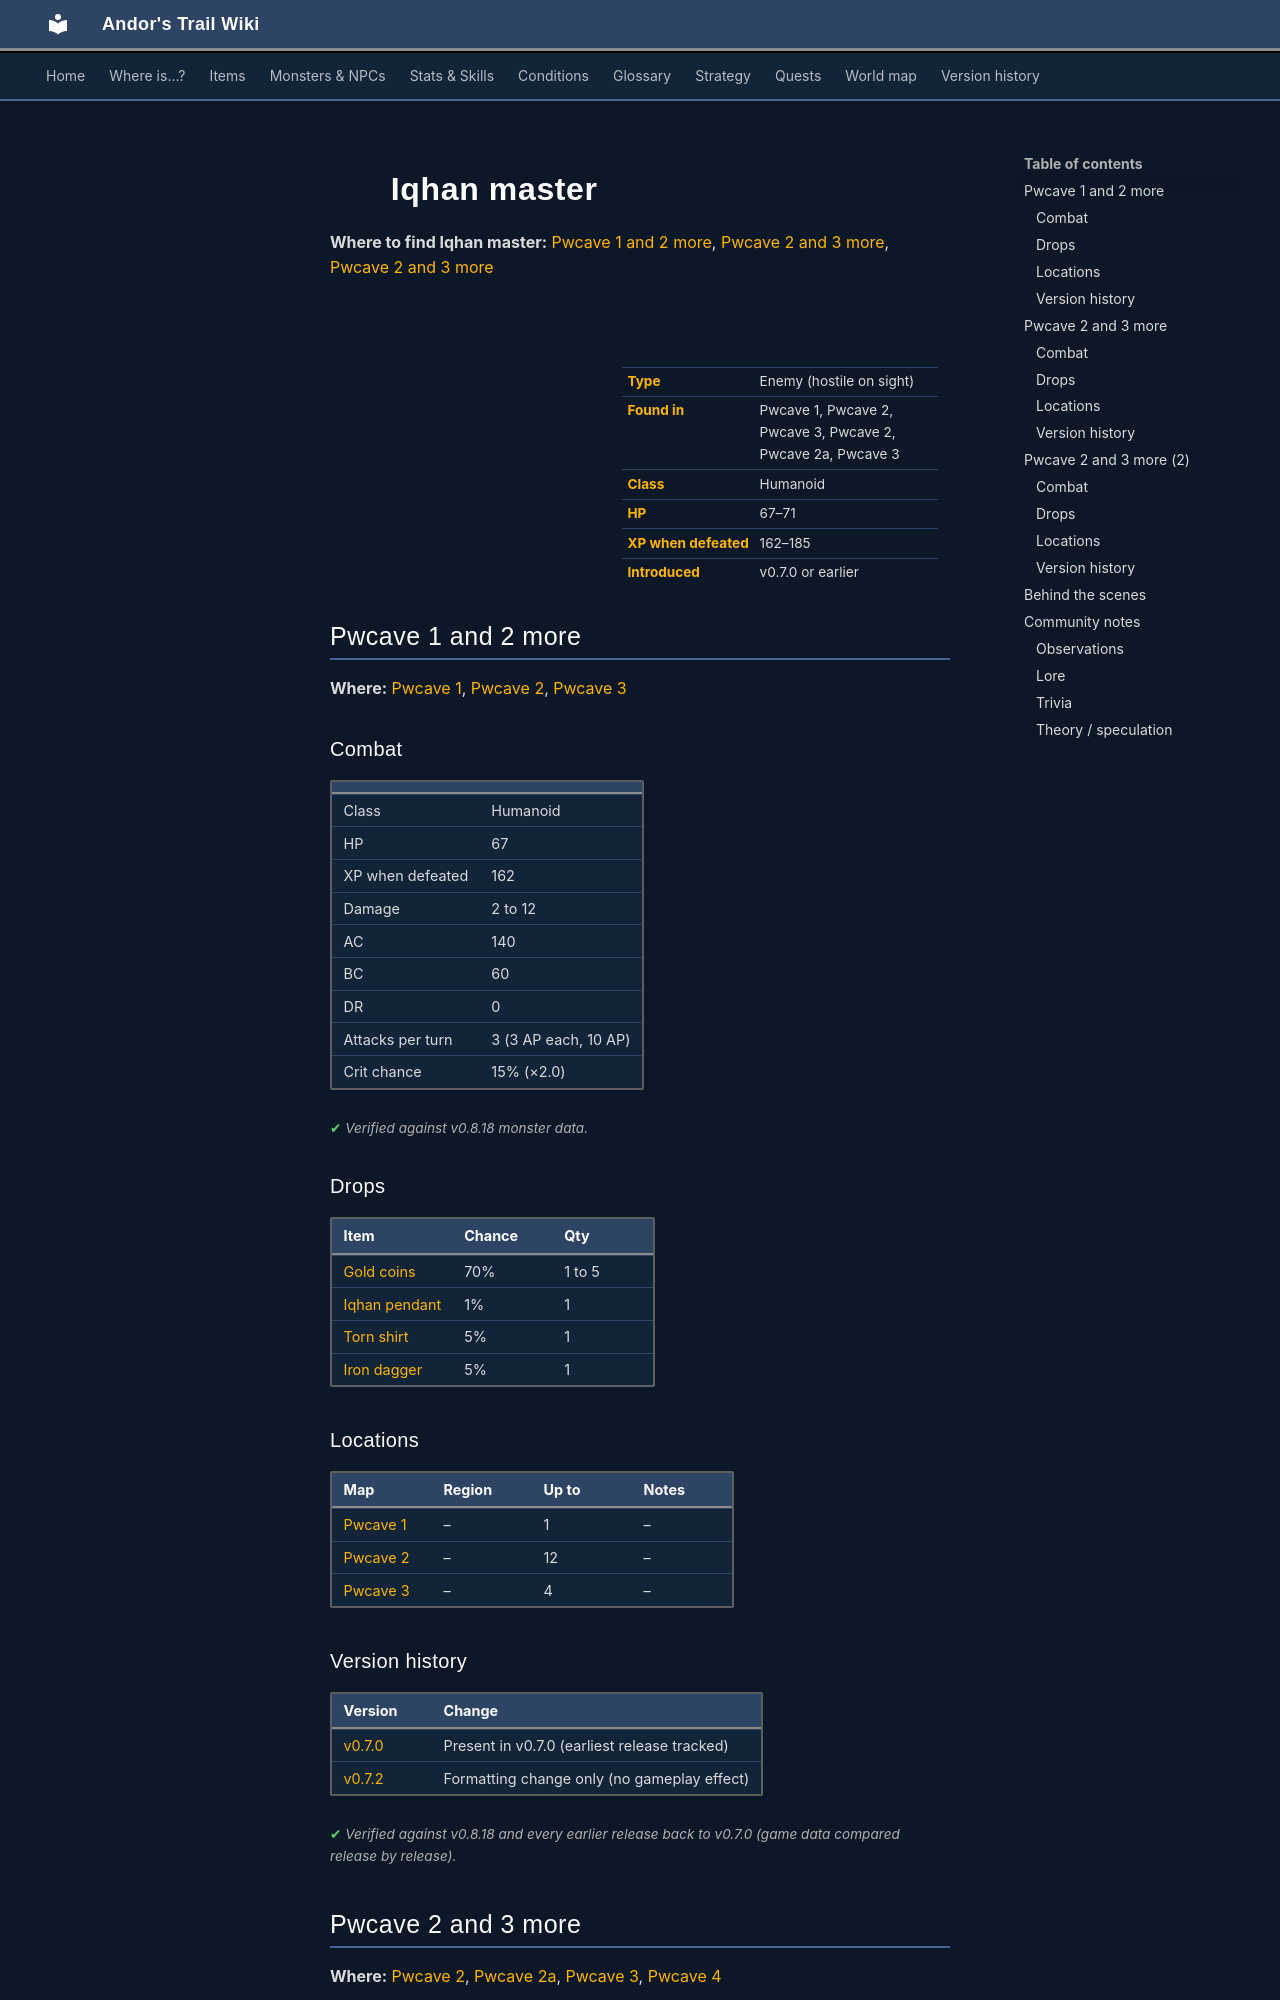

repository: asdfghjkl628/Andor-s-Trail-Wikiiii · page: monsters/iqhan_3b/index.html · generator: mkdocs

---
description: "Iqhan master is an enemy in Andor's Trail (humanoid) with 67–71 HP, worth 162–185 XP, found in Pwcave 1, Pwcave 2, Pwcave 3, Pwcave 2, Pwcave 2a, Pwcave 3. Drops: Gold coins, Iqhan pendant, Torn shirt, Iron dagger."
---

# ![](../assets/icons/monsters/monsters_rltiles2_129.png){ .sprite } Iqhan master

**Where to find Iqhan master:** [Pwcave 1 and 2 more](#v-iqhan_3b), [Pwcave 2 and 3 more](#v-iqhan_4a), [Pwcave 2 and 3 more](#v-iqhan_4b)

<div class="infobox" markdown>

<p class="ib-img"><img class="sprite" src="../../assets/icons/monsters/monsters_rltiles2_129.png" alt=""></p>

| | |
|---|---|
| **Type** | Enemy (hostile on sight) |
| **Found in** | Pwcave 1, Pwcave 2, Pwcave 3, Pwcave 2, Pwcave 2a, Pwcave 3 |
| **Class** | Humanoid |
| **HP** | 67–71 |
| **XP when defeated** | 162–185 |
| **Introduced** | v0.7.0 or earlier |

</div>

## Pwcave 1 and 2 more { #v-iqhan_3b }

**Where:** [Pwcave 1](../maps/pwcave1.md), [Pwcave 2](../maps/pwcave2.md), [Pwcave 3](../maps/pwcave3.md)

### Combat

| | |
|---|---|
| Class | Humanoid |
| HP | 67 |
| XP when defeated | 162 |
| Damage | 2 to 12 |
| AC | 140 |
| BC | 60 |
| DR | 0 |
| Attacks per turn | 3 (3 AP each, 10 AP) |
| Crit chance | 15% (×2.0) |


<p class="verified">Verified against v0.8.18 monster data.</p>

### Drops

| Item | Chance | Qty |
|---|---|---|
| [Gold coins](../items/gold.md) | 70% | 1 to 5 |
| [Iqhan pendant](../items/iqhan_pendant.md) | 1% | 1 |
| [Torn shirt](../items/shirt_torn.md) | 5% | 1 |
| [Iron dagger](../items/dagger0.md) | 5% | 1 |

### Locations

| Map | Region | Up to | Notes |
|---|---|---|---|
| [Pwcave 1](../maps/pwcave1.md) | – | 1 | – |
| [Pwcave 2](../maps/pwcave2.md) | – | 12 | – |
| [Pwcave 3](../maps/pwcave3.md) | – | 4 | – |


### Version history

| Version | Change |
|---|---|
| [v0.7.0](../versions/0.7.0.md) | Present in v0.7.0 (earliest release tracked) |
| [v0.7.2](../versions/0.7.2.md) | Formatting change only (no gameplay effect) |

<p class="verified">Verified against v0.8.18 and every earlier release back to v0.7.0 (game data compared release by release).</p>


## Pwcave 2 and 3 more { #v-iqhan_4a }

**Where:** [Pwcave 2](../maps/pwcave2.md), [Pwcave 2a](../maps/pwcave2a.md), [Pwcave 3](../maps/pwcave3.md), [Pwcave 4](../maps/pwcave4.md)

### Combat

| | |
|---|---|
| Class | Humanoid |
| HP | 69 |
| XP when defeated | 170 |
| Damage | 2 to 13 |
| AC | 140 |
| BC | 60 |
| DR | 0 |
| Attacks per turn | 3 (3 AP each, 10 AP) |
| Crit chance | 15% (×2.0) |


<p class="verified">Verified against v0.8.18 monster data.</p>

### Drops

| Item | Chance | Qty |
|---|---|---|
| [Gold coins](../items/gold.md) | 70% | 1 to 5 |
| [Iqhan pendant](../items/iqhan_pendant.md) | 1% | 1 |
| [Torn shirt](../items/shirt_torn.md) | 5% | 1 |
| [Iron dagger](../items/dagger0.md) | 5% | 1 |

### Locations

| Map | Region | Up to | Notes |
|---|---|---|---|
| [Pwcave 2](../maps/pwcave2.md) | – | 7 | – |
| [Pwcave 2a](../maps/pwcave2a.md) | – | 1 | – |
| [Pwcave 3](../maps/pwcave3.md) | – | 8 | – |
| [Pwcave 4](../maps/pwcave4.md) | – | 2 | – |


### Version history

| Version | Change |
|---|---|
| [v0.7.0](../versions/0.7.0.md) | Present in v0.7.0 (earliest release tracked) |
| [v0.7.2](../versions/0.7.2.md) | Formatting change only (no gameplay effect) |

<p class="verified">Verified against v0.8.18 and every earlier release back to v0.7.0 (game data compared release by release).</p>


## Pwcave 2 and 3 more (2) { #v-iqhan_4b }

**Where:** [Pwcave 2](../maps/pwcave2.md), [Pwcave 2a](../maps/pwcave2a.md), [Pwcave 3](../maps/pwcave3.md), [Pwcave 4](../maps/pwcave4.md)
